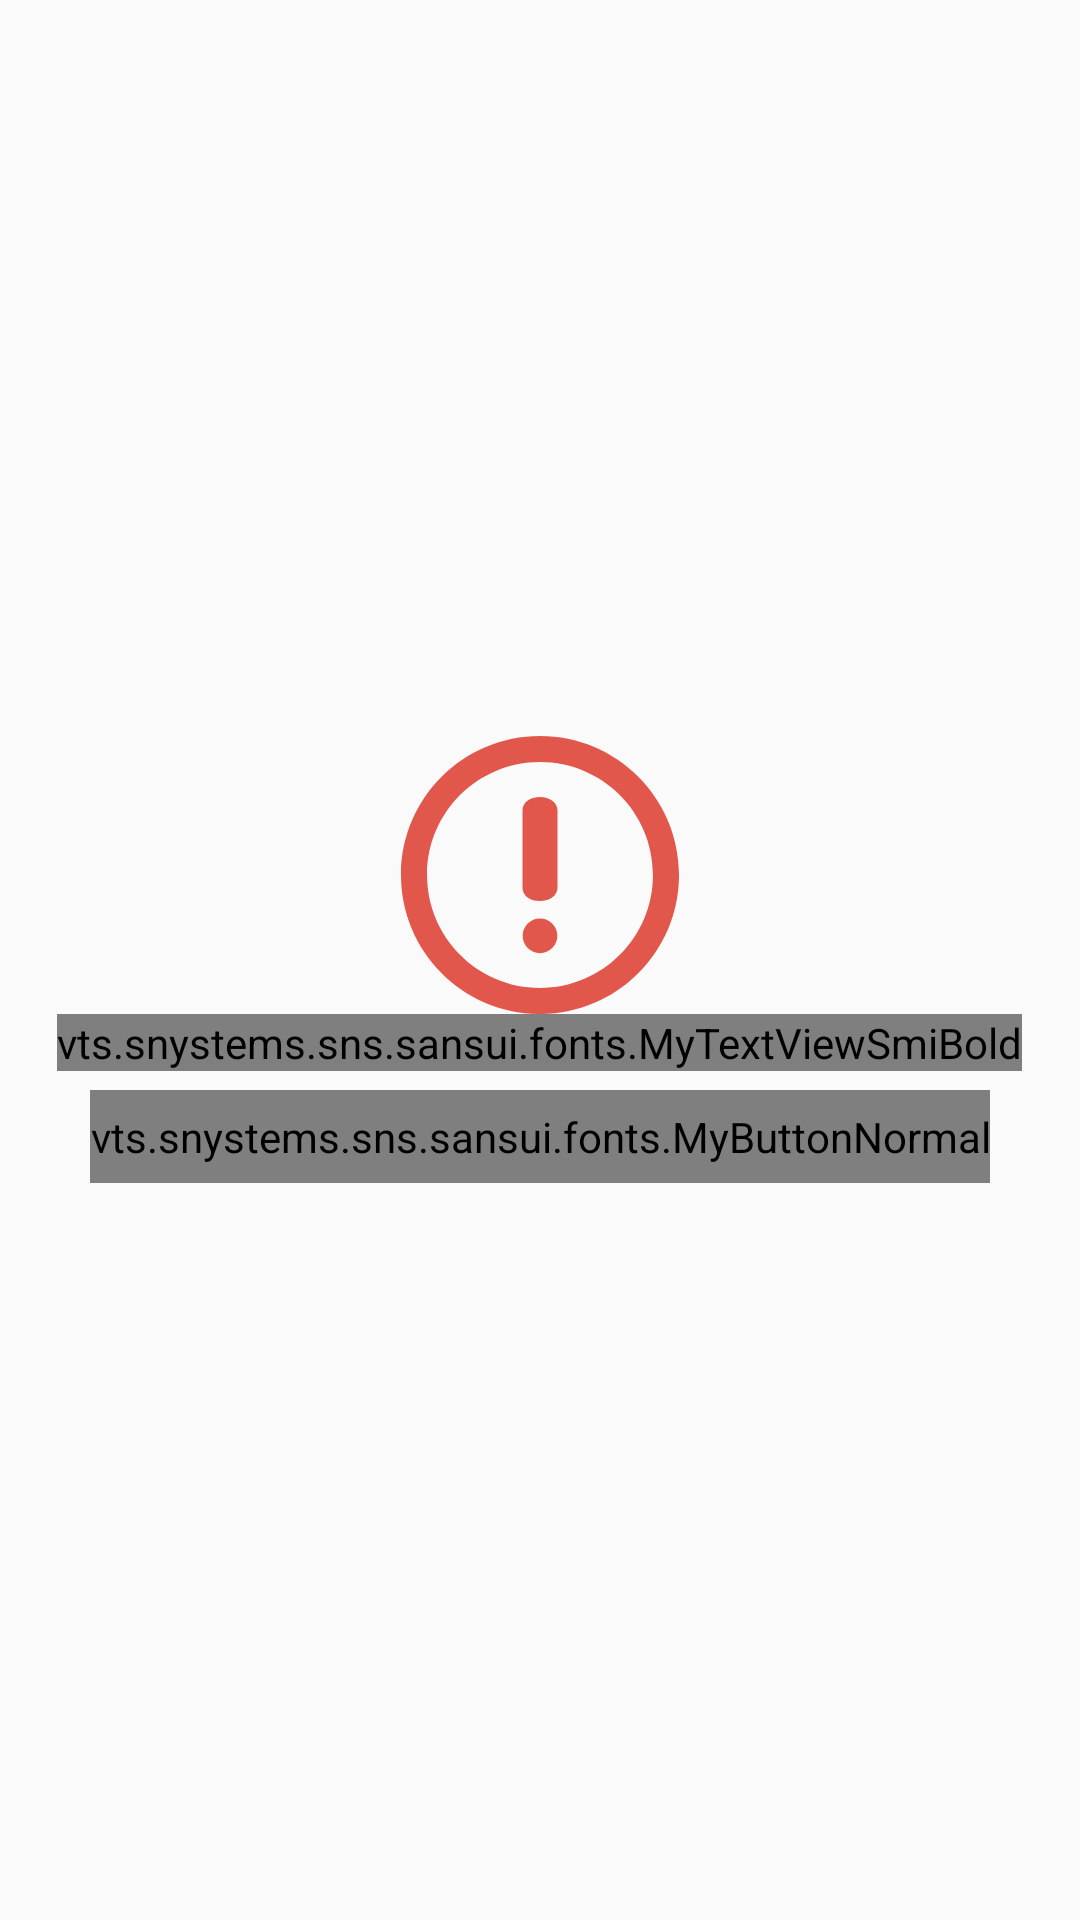

Layout XML and referenced resources for this Android screen:
<!-- AndroidManifest.xml: application theme AppTheme -->
<!-- res/layout/fragment_blank.xml -->
<?xml version="1.0" encoding="utf-8"?>
<android.support.design.widget.CoordinatorLayout xmlns:android="http://schemas.android.com/apk/res/android"
    android:layout_width="fill_parent"
    android:layout_height="fill_parent">

    <LinearLayout
        android:layout_width="fill_parent"
        android:layout_height="fill_parent"
        android:orientation="vertical">

        <android.support.v7.widget.RecyclerView
            android:id="@+id/playbackListRecycle"
            android:layout_width="fill_parent"
            android:layout_height="fill_parent"
            android:visibility="gone">

        </android.support.v7.widget.RecyclerView>

        <include

            layout="@layout/layout_no_data_waring" />
    </LinearLayout>

    <FrameLayout
        android:layout_width="wrap_content"
        android:layout_height="wrap_content"
        android:visibility="gone"
        android:layout_gravity="bottom|right">

        <android.support.design.widget.FloatingActionButton
            android:id="@+id/sosFloating"
            android:layout_width="wrap_content"
            android:layout_height="wrap_content"
            android:layout_margin="@dimen/fab_margin"
            android:src="@android:color/transparent" />

        <TextView
            android:layout_width="wrap_content"
            android:layout_height="wrap_content"
            android:layout_gravity="center"
            android:layout_margin="@dimen/fab_margin"
            android:elevation="16dp"
            android:text="SoS"
            android:textAppearance="?android:attr/textAppearanceMedium"
            android:textColor="@android:color/white" />
    </FrameLayout>

</android.support.design.widget.CoordinatorLayout>
<!-- res/layout/layout_no_data_waring.xml (included above) -->
<?xml version="1.0" encoding="utf-8"?>
<LinearLayout xmlns:android="http://schemas.android.com/apk/res/android"
    xmlns:app="http://schemas.android.com/apk/res-auto"
    android:id="@+id/rel_no_data"
    android:layout_width="fill_parent"
    android:orientation="vertical"
    android:gravity="center"
    android:layout_height="fill_parent">
    <ImageView
        android:id="@+id/img_no_data"
        android:layout_width="45pt"
        android:layout_height="45pt"
        app:srcCompat="@drawable/ic_no_data_waring"/>

    <vts.snystems.sns.sansui.fonts.MyTextViewSmiBold
        android:id="@+id/txt_error_no_data"
        android:layout_width="wrap_content"
        android:layout_height="wrap_content"
        android:text="No Data Found!"
        android:textAppearance="@style/Base.TextAppearance.AppCompat.Medium"
        android:textColor="@color/rippleColor" />

    <vts.snystems.sns.sansui.fonts.MyButtonNormal
        android:id="@+id/buttonRefresh"
        android:layout_width="wrap_content"
        android:layout_height="15pt"
        android:layout_below="@+id/txt_error_no_data"
        android:layout_centerHorizontal="true"
        android:background="@drawable/back_gradint"
        android:text="@string/refresh"
        android:layout_marginTop="3pt"
        android:textAllCaps="false"
        android:textColor="@color/colorWhite" />
</LinearLayout>
<!-- resources referenced by this layout -->
<resources>
  <color name="colorWhite">#fff</color>
  <color name="rippleColor">#BDBDBD</color>
  <!-- drawable back_gradint (drawable) -->
  <?xml version="1.0" encoding="utf-8"?>
  <shape xmlns:android="http://schemas.android.com/apk/res/android" android:shape="rectangle" >
      <gradient
          android:startColor="#f17129"
          android:centerColor="#f17129"
          android:endColor="#ffaa7b"
          android:angle="0"/>
      <corners
          android:radius="0dp"/>
  
  
  </shape>
  <!-- drawable ic_no_data_waring (drawable) -->
  <vector xmlns:android="http://schemas.android.com/apk/res/android"
      android:width="96dp"
      android:height="96dp"
      android:viewportHeight="286.054"
      android:viewportWidth="286.054">
      <path
          android:fillColor="#E2574C"
          android:pathData="M143.03,0C64.04,0 0,64.04 0,143.03c0,79 64.04,143.03 143.03,143.03c79,0 143.03,-64.02 143.03,-143.03C286.05,64.04 222.02,0 143.03,0zM143.03,259.24c-64.18,0 -116.21,-52.03 -116.21,-116.21S78.84,26.82 143.03,26.82s116.21,52.03 116.21,116.21S207.21,259.24 143.03,259.24zM143.04,62.73c-10.24,0 -18,5.35 -18,13.98v79.2c0,8.64 7.75,13.97 18,13.97c9.99,0 18,-5.55 18,-13.97V76.71C161.03,68.28 153.03,62.73 143.04,62.73zM143.04,187.72c-9.84,0 -17.85,8.01 -17.85,17.86c0,9.83 8.01,17.84 17.85,17.84s17.84,-8.01 17.84,-17.84C160.88,195.73 152.88,187.72 143.04,187.72z" />
  </vector>
  <string name="refresh">Refresh</string>
  <style name="AppTheme" parent="Theme.AppCompat.Light.NoActionBar">
          
  
          <item name="colorPrimary">@color/colorPrimary</item>
          <item name="colorPrimaryDark">@color/colorPrimaryDark</item>
          <item name="colorAccent">@color/colorAccent</item>
      </style>
  <color name="colorPrimary">#99b3e6</color>
  <color name="colorPrimaryDark">#3366cc</color>
  <color name="colorAccent">#3366cc</color>
</resources>
